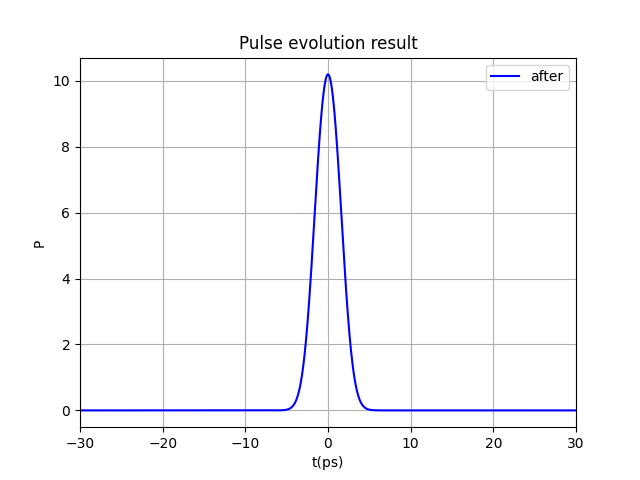

Values plotted in this chart, from the file beside it:
, t, u, lambda, u_begin
0, -300.0, (-4.440892098500626e-16+0j), 1668, (0.055604830029580166+0.0958064595110974…
1, -300, (-4.440892098500626e-16+0j), 1668, (0.04178658142217473+0.08873016631371095…
2, -299.9, (-2.220446049250313e-16+0j), 1668, (0.06499849444424806+0.09968296133020921…
3, -299.9, (-4.440892098500626e-16-8.88178419700125…, 1668, (0.05638153273100956+0.06402053628168418…
4, -299.9, (-4.440892098500626e-16+0j), 1668, (0.08862071094336606+0.07988439026324388…
5, -299.8, (-4.440892098500626e-16-8.88178419700125…, 1668, (0.02197328410551711+0.04147000959322047…
6, -299.8, (-2.220446049250313e-16+8.88178419700125…, 1668, (0.017537597616675383+0.0439109826680163…
7, -299.7, (-2.220446049250313e-16+0j), 1668, (0.08257855949795044+0.00328381506353061…
8, -299.7, (-2.220446049250313e-16+0j), 1668, (0.0775378802369625+0.07906511242543322j…
9, -299.7, (-2.220446049250313e-16+0j), 1668, (0.016642068465424698+0.0526458303426287…
10, -299.6, 0j, 1668, (0.04650753827053875+0.00736055353150064…
11, -299.6, 0j, 1668, (0.06432230239887864+0.05669599890010257…
12, -299.6, (-2.220446049250313e-16+0j), 1668, (0.061093751523673134+0.0819752377765292…
13, -299.5, (-2.220446049250313e-16+0j), 1668, (0.018678932663862058+0.0253263016996389…
14, -299.5, 0j, 1668, (0.025381974122930043+0.0083647405612902…
15, -299.5, 0j, 1667, (0.028252233225957393+0.0410366303547614…
16, -299.4, (2.220446049250313e-16+0j), 1667, (0.08325688933686283+0.01271081494651595…
17, -299.4, (2.220446049250313e-16+8.881784197001252…, 1667, (0.04573025078000788+0.01357231164231398…
18, -299.3, (2.220446049250313e-16+0j), 1667, (0.07104754900704248+0.0871324229919808j…
19, -299.3, 0j, 1667, (0.054030922462390434+0.0406952443228114…
20, -299.3, (2.220446049250313e-16+8.881784197001252…, 1667, (0.039756713553955936+0.0750333822652628…
21, -299.2, (4.440892098500626e-16+8.881784197001252…, 1667, (0.0425919049375193+0.08980004305010816j…
22, -299.2, 0j, 1667, (0.0964310921830478+0.05268626573202473j…
23, -299.2, 0j, 1667, (0.016407303741874803+0.0677573617998502…
24, -299.1, 0j, 1667, (0.02720109755028909+0.02133617212139203…
25, -299.1, (2.220446049250313e-16+0j), 1667, (0.020432441153224224+0.0169420306521693…
26, -299, 0j, 1667, (0.04844892421735181+0.04658793897582674…
27, -299, 0j, 1667, (0.0788744650560469+0.060661959544391644…
28, -299, 0j, 1667, (0.07082889745365444+0.0443804834086771j…
29, -298.9, (2.220446049250313e-16+0j), 1667, (0.07984155406631438+0.08140825494858195…
30, -298.9, (2.220446049250313e-16+0j), 1667, (0.0957493832329857+0.04831538004535163j…
31, -298.9, (4.440892098500626e-16-4.440892098500626…, 1667, (0.058777937173858735+0.0268467325543801…
32, -298.8, -4.440892098500626e-16j, 1667, (0.07723262129168901+0.07849346532060626…
33, -298.8, 0j, 1667, (0.05258775407446532+0.04012599115345934…
34, -298.8, 0j, 1667, (0.008525488851719476+0.0604808458146667…
35, -298.7, (-2.220446049250313e-16+4.44089209850062…, 1667, (0.001101834375700439+0.0047915282329155…
36, -298.7, (-2.220446049250313e-16+0j), 1667, (0.045577639641573166+0.0055480269722765…
37, -298.6, (-2.220446049250313e-16+0j), 1667, (0.08991248328642287+0.01453480937685155…
38, -298.6, 4.440892098500626e-16j, 1667, (0.07311110365470042+0.03895751366322858…
39, -298.6, (2.220446049250313e-16+4.440892098500626…, 1667, (0.016089814941765822+0.0637353854049045…
40, -298.5, (2.220446049250313e-16+0j), 1667, (0.09480515058131456+0.06046042610730051…
41, -298.5, (-2.220446049250313e-16+0j), 1667, (0.02625981998626006+0.01523015539702179…
42, -298.5, (-2.220446049250313e-16+4.44089209850062…, 1667, (0.026225483195001398+0.0225131835009471…
43, -298.4, (-2.220446049250313e-16+0j), 1667, (0.09656988249342367+0.07203480814329337…
44, -298.4, (-2.220446049250313e-16+0j), 1667, (0.00034546229740662905+0.07648762731389…
45, -298.4, (-2.220446049250313e-16+0j), 1667, (0.015425693393303264+0.0986426399709075…
46, -298.3, (-2.220446049250313e-16+4.44089209850062…, 1667, (0.035823979452022835+0.0602103201315430…
47, -298.3, 0j, 1667, (0.09510264351735775+0.04652964760059094…
48, -298.2, (-2.220446049250313e-16+4.44089209850062…, 1667, (0.07010274505737815+0.0653754263019707j…
49, -298.2, (2.220446049250313e-16+4.440892098500626…, 1667, (0.052070491653691424+0.0233712610367135…
50, -298.2, (-4.440892098500626e-16+0j), 1667, (0.021863681993264918+0.0481196027025457…
51, -298.1, (-1.1102230246251565e-16+8.8817841970012…, 1667, (0.0830840910909688+0.020828109443861067…
52, -298.1, (-2.220446049250313e-16+0j), 1667, (0.06110556822771404+0.06468047581745999…
53, -298.1, (-1.1102230246251565e-16+8.8817841970012…, 1667, (0.07691069310391063+0.00409566308117499…
54, -298, 0j, 1667, (0.009260384952529245+0.0051807784329339…
55, -298, 2.220446049250313e-16j, 1667, (0.08899174573097636+0.06702272600461077…
56, -297.9, (-1.1102230246251565e-16+0j), 1667, (0.025860978566244332+0.0495621783466415…
57, -297.9, (-1.1102230246251565e-16+4.4408920985006…, 1667, (0.08438674469467068+0.0599758608268156j…
58, -297.9, 0j, 1667, (0.019098385293093004+0.0618542676889264…
59, -297.8, (-1.1102230246251565e-16+4.4408920985006…, 1667, (0.018715342434690595+0.0739652928165329…
... 16,324 more rows
